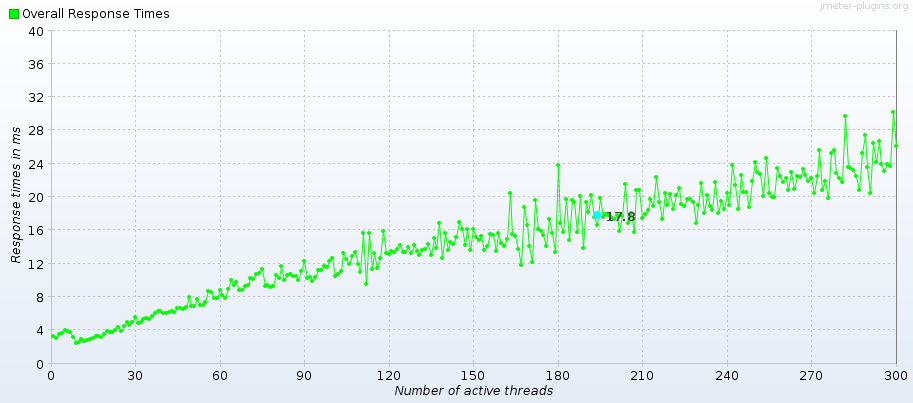

Source data for this figure (header and first rows):
Number of active threads, Average Overall Response Times, Overall Response Times
1, , 3.354
2, , 3.028
3, , 3.536
4, , 3.692
5, , 4.047
6, , 3.873
7, , 3.752
8, , 3.217
9, , 2.512
10, , 2.543
11, , 2.89
12, , 2.73
13, , 2.773
14, , 2.927
15, , 3.017
16, , 3.316
17, , 3.329
18, , 3.229
19, , 3.541
20, , 3.951
21, , 3.788
22, , 3.738
23, , 4.019
24, , 4.421
25, , 3.92
26, , 4.516
27, , 4.962
28, , 4.676
29, , 4.926
30, , 5.599
31, , 4.814
32, , 5.029
33, , 5.341
34, , 5.483
35, , 5.372
36, , 5.688
37, , 6.047
38, , 6.316
39, , 6.303
40, , 6.09
41, , 6.092
42, , 6.134
43, , 6.343
44, , 6.229
45, , 6.637
46, , 6.662
47, , 6.497
48, , 6.781
49, , 8.008
50, , 6.955
51, , 6.921
52, , 7.719
53, , 6.982
54, , 7.081
55, , 7.437
56, , 8.726
57, , 8.563
58, , 7.824
59, , 7.915
60, , 8.823
... 240 more rows
